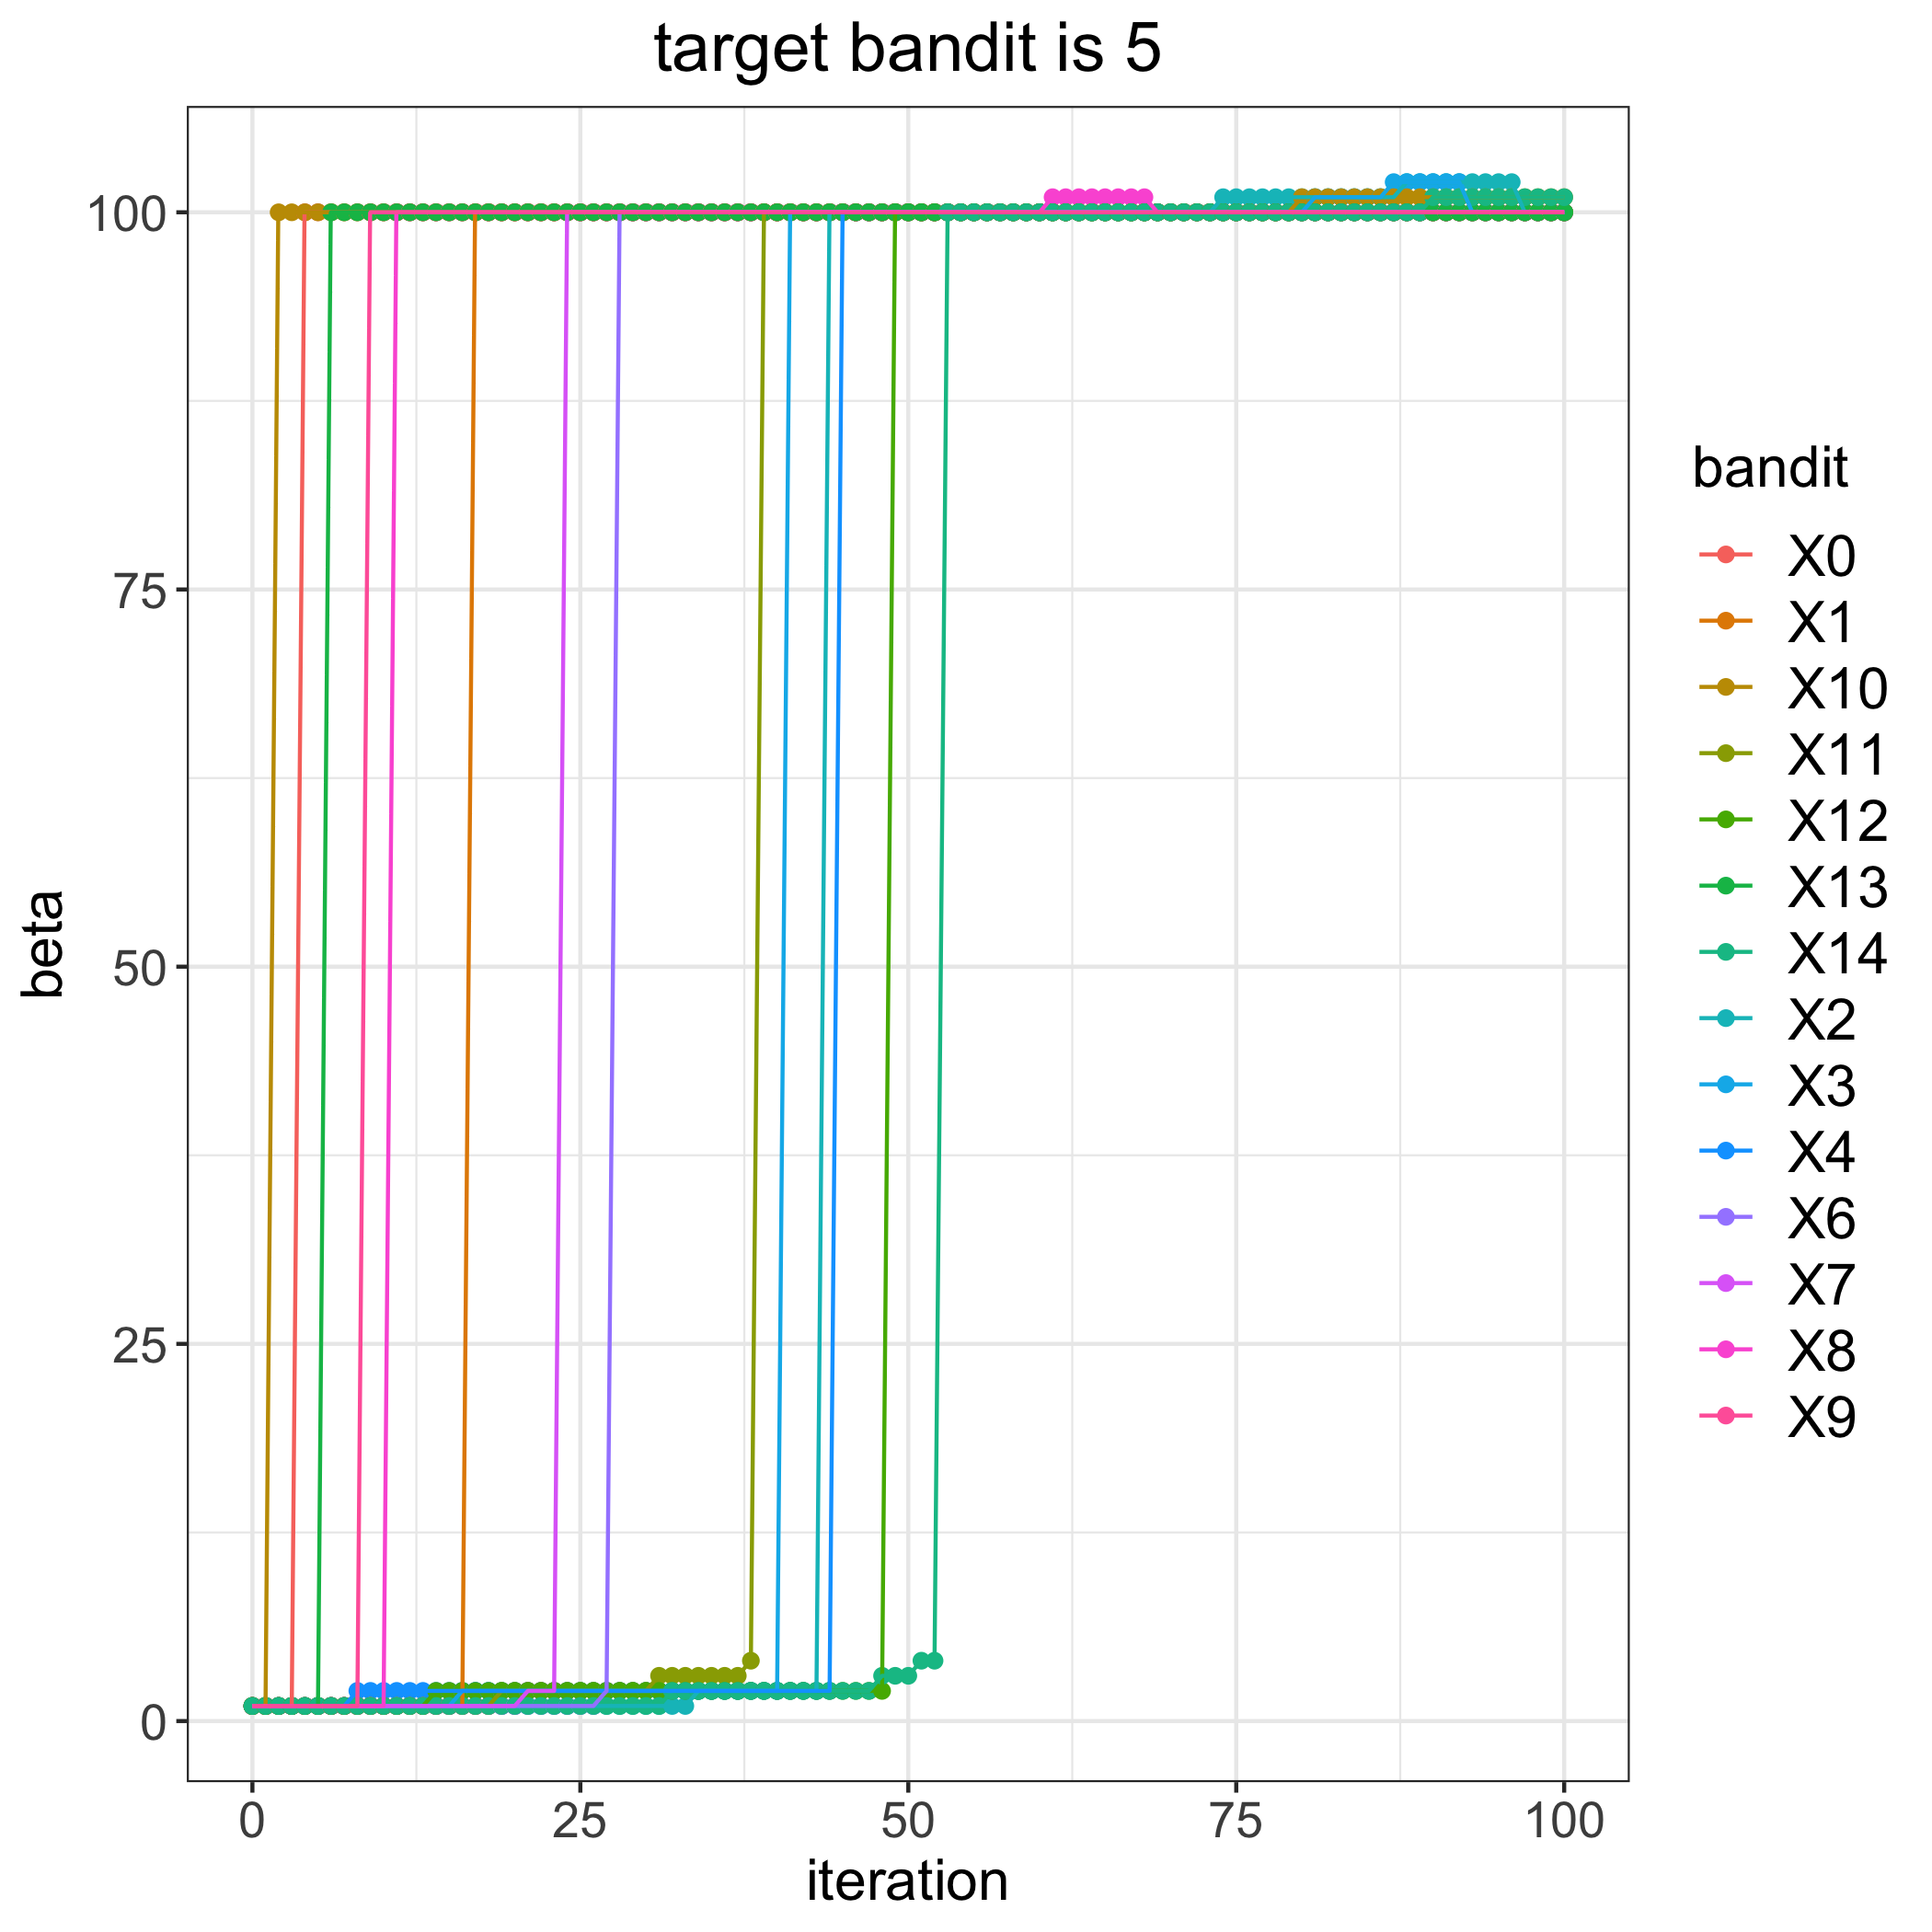

The table this chart was drawn from, first rows:
, 0, 1, 2, 3, 4, 6, 7, 8, 9, 10, 11, 12, 13, 14
0, 1, 1, 1, 1, 1, 1, 1, 1, 1, 1, 1, 1, 1, 1
1, 1, 1, 1, 1, 1, 1, 1, 1, 1, 1, 1, 1, 1, 1
2, 1, 1, 1, 1, 1, 1, 1, 1, 1, 100, 1, 1, 1, 1
3, 1, 1, 1, 1, 1, 1, 1, 1, 1, 100, 1, 1, 1, 1
4, 100, 1, 1, 1, 1, 1, 1, 1, 1, 100, 1, 1, 1, 1
5, 100, 1, 1, 1, 1, 1, 1, 1, 1, 100, 1, 1, 1, 1
6, 100, 1, 1, 1, 1, 1, 1, 1, 1, 100, 1, 1, 100, 1
7, 100, 1, 1, 1, 1, 1, 1, 1, 1, 100, 1, 1, 100, 1
8, 100, 1, 1, 1, 2, 1, 1, 1, 1, 100, 1, 1, 100, 1
9, 100, 1, 1, 1, 2, 1, 1, 1, 100, 100, 1, 1, 100, 1
10, 100, 1, 1, 1, 2, 1, 1, 1, 100, 100, 1, 1, 100, 1
11, 100, 1, 1, 1, 2, 1, 1, 100, 100, 100, 1, 1, 100, 1
12, 100, 1, 1, 1, 2, 1, 1, 100, 100, 100, 1, 1, 100, 1
13, 100, 1, 1, 1, 2, 1, 1, 100, 100, 100, 1, 1, 100, 1
14, 100, 1, 1, 1, 2, 1, 1, 100, 100, 100, 1, 2, 100, 1
15, 100, 1, 1, 1, 2, 1, 1, 100, 100, 100, 1, 2, 100, 1
16, 100, 1, 1, 2, 2, 1, 1, 100, 100, 100, 1, 2, 100, 1
17, 100, 100, 1, 2, 2, 1, 1, 100, 100, 100, 1, 2, 100, 1
18, 100, 100, 1, 2, 2, 1, 1, 100, 100, 100, 1, 2, 100, 1
19, 100, 100, 1, 2, 2, 1, 1, 100, 100, 100, 2, 2, 100, 1
20, 100, 100, 1, 2, 2, 1, 1, 100, 100, 100, 2, 2, 100, 1
21, 100, 100, 1, 2, 2, 1, 2, 100, 100, 100, 2, 2, 100, 1
22, 100, 100, 1, 2, 2, 1, 2, 100, 100, 100, 2, 2, 100, 1
23, 100, 100, 1, 2, 2, 1, 2, 100, 100, 100, 2, 2, 100, 1
24, 100, 100, 1, 2, 2, 1, 100, 100, 100, 100, 2, 2, 100, 1
25, 100, 100, 1, 2, 2, 1, 100, 100, 100, 100, 2, 2, 100, 1
26, 100, 100, 1, 2, 2, 1, 100, 100, 100, 100, 2, 2, 100, 1
27, 100, 100, 1, 2, 2, 2, 100, 100, 100, 100, 2, 2, 100, 1
28, 100, 100, 1, 2, 2, 100, 100, 100, 100, 100, 2, 2, 100, 1
29, 100, 100, 1, 2, 2, 100, 100, 100, 100, 100, 2, 2, 100, 1
30, 100, 100, 1, 2, 2, 100, 100, 100, 100, 100, 2, 2, 100, 1
31, 100, 100, 1, 2, 2, 100, 100, 100, 100, 100, 3, 2, 100, 1
32, 100, 100, 1, 2, 2, 100, 100, 100, 100, 100, 3, 2, 100, 2
33, 100, 100, 1, 2, 2, 100, 100, 100, 100, 100, 3, 2, 100, 2
34, 100, 100, 2, 2, 2, 100, 100, 100, 100, 100, 3, 2, 100, 2
35, 100, 100, 2, 2, 2, 100, 100, 100, 100, 100, 3, 2, 100, 2
36, 100, 100, 2, 2, 2, 100, 100, 100, 100, 100, 3, 2, 100, 2
37, 100, 100, 2, 2, 2, 100, 100, 100, 100, 100, 3, 2, 100, 2
38, 100, 100, 2, 2, 2, 100, 100, 100, 100, 100, 4, 2, 100, 2
39, 100, 100, 2, 2, 2, 100, 100, 100, 100, 100, 100, 2, 100, 2
40, 100, 100, 2, 2, 2, 100, 100, 100, 100, 100, 100, 2, 100, 2
41, 100, 100, 2, 100, 2, 100, 100, 100, 100, 100, 100, 2, 100, 2
42, 100, 100, 2, 100, 2, 100, 100, 100, 100, 100, 100, 2, 100, 2
43, 100, 100, 2, 100, 2, 100, 100, 100, 100, 100, 100, 2, 100, 2
44, 100, 100, 100, 100, 2, 100, 100, 100, 100, 100, 100, 2, 100, 2
45, 100, 100, 100, 100, 100, 100, 100, 100, 100, 100, 100, 2, 100, 2
46, 100, 100, 100, 100, 100, 100, 100, 100, 100, 100, 100, 2, 100, 2
47, 100, 100, 100, 100, 100, 100, 100, 100, 100, 100, 100, 2, 100, 2
48, 100, 100, 100, 100, 100, 100, 100, 100, 100, 100, 100, 2, 100, 3
49, 100, 100, 100, 100, 100, 100, 100, 100, 100, 100, 100, 100, 100, 3
50, 100, 100, 100, 100, 100, 100, 100, 100, 100, 100, 100, 100, 100, 3
51, 100, 100, 100, 100, 100, 100, 100, 100, 100, 100, 100, 100, 100, 4
52, 100, 100, 100, 100, 100, 100, 100, 100, 100, 100, 100, 100, 100, 4
53, 100, 100, 100, 100, 100, 100, 100, 100, 100, 100, 100, 100, 100, 100
54, 100, 100, 100, 100, 100, 100, 100, 100, 100, 100, 100, 100, 100, 100
55, 100, 100, 100, 100, 100, 100, 100, 100, 100, 100, 100, 100, 100, 100
56, 100, 100, 100, 100, 100, 100, 100, 100, 100, 100, 100, 100, 100, 100
57, 100, 100, 100, 100, 100, 100, 100, 100, 100, 100, 100, 100, 100, 100
58, 100, 100, 100, 100, 100, 100, 100, 100, 100, 100, 100, 100, 100, 100
59, 100, 100, 100, 100, 100, 100, 100, 100, 100, 100, 100, 100, 100, 100
... 41 more rows
